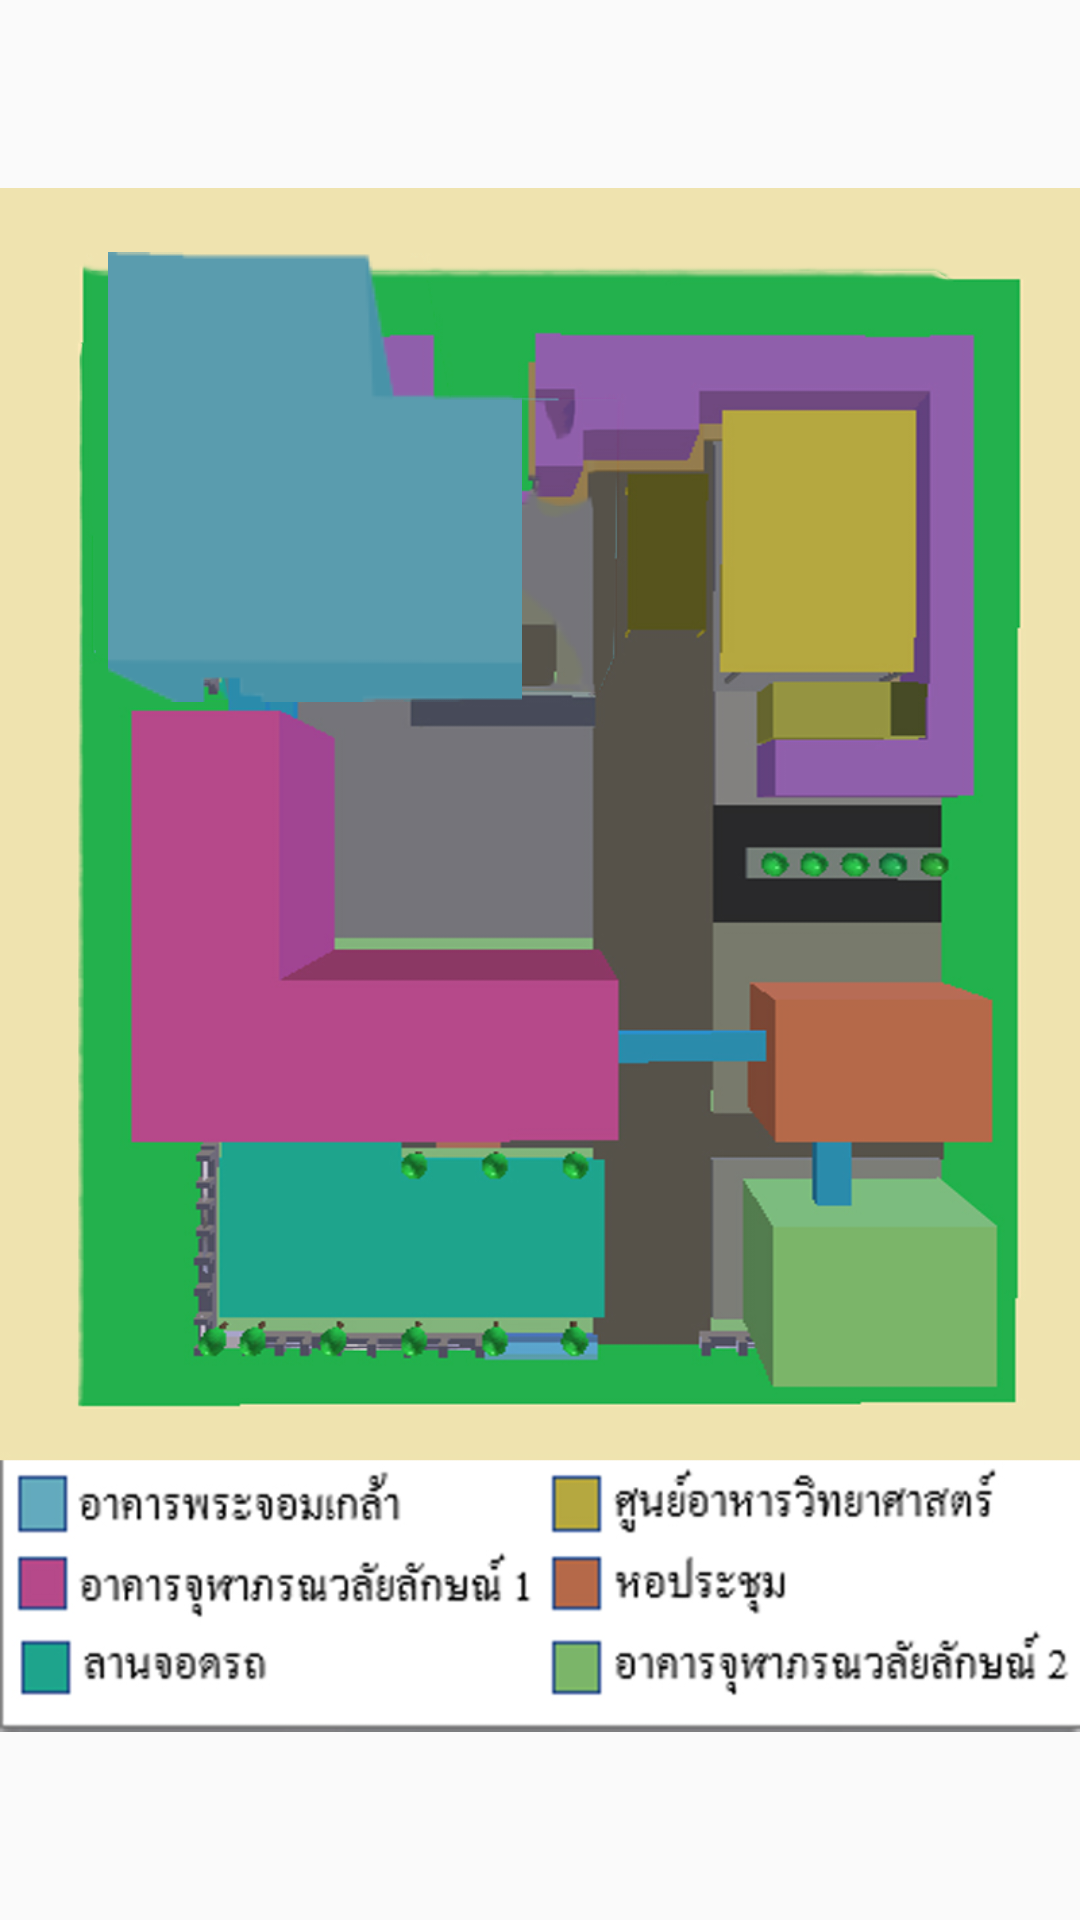

The Android layout XML behind this screen, and the referenced resources:
<!-- AndroidManifest.xml: application theme AppTheme -->
<!-- res/layout/content_main.xml -->
<?xml version="1.0" encoding="utf-8"?>
<RelativeLayout
        xmlns:android="http://schemas.android.com/apk/res/android"
        xmlns:tools="http://schemas.android.com/tools"
        xmlns:app="http://schemas.android.com/apk/res-auto"
        android:layout_width="match_parent"
        android:layout_height="match_parent"
        app:layout_behavior="@string/appbar_scrolling_view_behavior"
        tools:showIn="@layout/app_bar_main"
        tools:context=".MainActivity">

    <ImageView
            android:layout_width="wrap_content"
            android:layout_height="wrap_content" app:srcCompat="@drawable/scimap"
            android:id="@+id/imageView3" android:layout_centerInParent="true"/>
    <ImageButton
            android:layout_width="162dp"
            android:layout_height="129dp" app:srcCompat="@drawable/btn_building"
            android:layout_alignParentStart="true" android:layout_marginStart="36dp"
            android:layout_alignParentLeft="true" android:layout_alignParentTop="true" android:id="@+id/Buildingbtn"
            android:layout_marginTop="30dp" android:layout_marginLeft="36dp" android:background="#00000000"
            android:layout_alignParentEnd="true" android:layout_alignParentRight="true"
            android:layout_marginRight="186dp" android:layout_marginEnd="186dp" android:layout_alignParentBottom="true"
            android:layout_marginBottom="352dp"/>
</RelativeLayout>
<!-- resources referenced by this layout -->
<resources>
  <!-- drawable btn_building (drawable) -->
  <?xml version="1.0" encoding="utf-8"?>
  <selector xmlns:android="http://schemas.android.com/apk/res/android">
  
      <item android:state_pressed="true" android:drawable="@drawable/building2"/>
      <item android:state_pressed="true" android:drawable="@drawable/building2"/>
      <item android:drawable="@drawable/building1"/>
  </selector>
  <!-- drawable scimap: png bitmap (drawable-v21, 173028 bytes) -->
  <style name="AppTheme" parent="Base.Theme.AppCompat.Light.DarkActionBar">
          
          <item name="colorPrimary">@color/colorPrimary</item>
          <item name="colorPrimaryDark">@color/colorPrimaryDark</item>
          <item name="colorAccent">@color/colorAccent</item>
      </style>
  <!-- drawable building2: png bitmap (drawable-v21, 1702 bytes) -->
  <!-- drawable building1: png bitmap (drawable-v21, 1642 bytes) -->
  <color name="colorPrimary">#ff9933</color>
  <color name="colorPrimaryDark">#FF8000</color>
  <color name="colorAccent">#D81B60</color>
</resources>
